Run: headless pygame with SDL's dummy video driver; simulated clock (each Clock.tick advances the game by its frame time, no real sleeping); random seed 0; keys injected as events and as key.get_pressed() state; no mouse input.
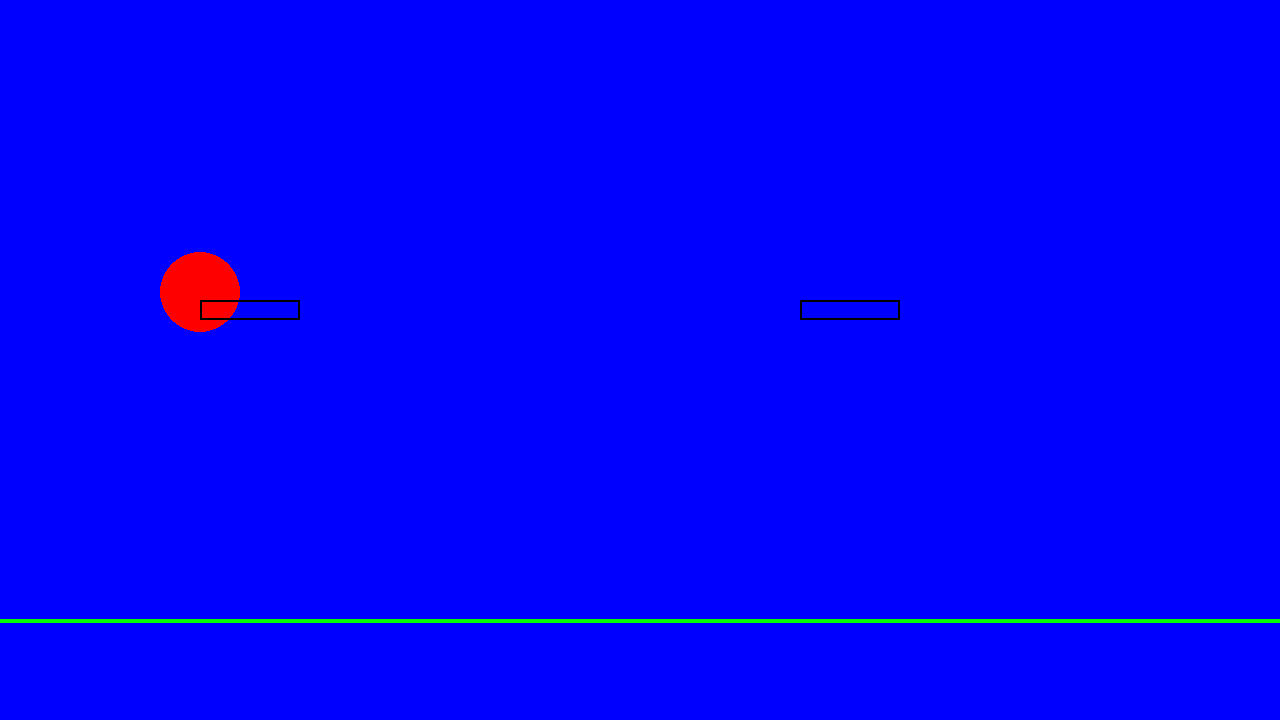
Frame 1 of 4 · flips 1–60 · no input
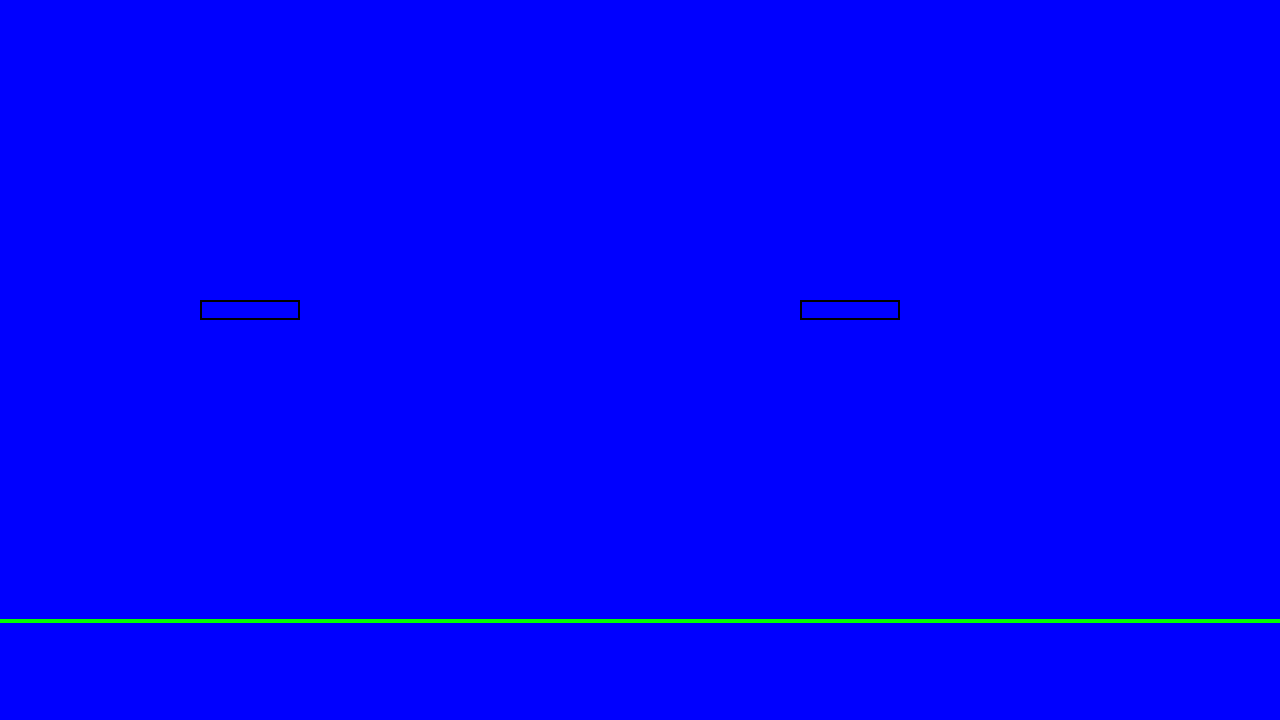
Frame 2 of 4 · flips 61–180 · tapped SPACE, RETURN · held RIGHT (→), D
Frame 3 of 4 · flips 181–300 · held DOWN (↓), S · screen unchanged from frame 2, image omitted
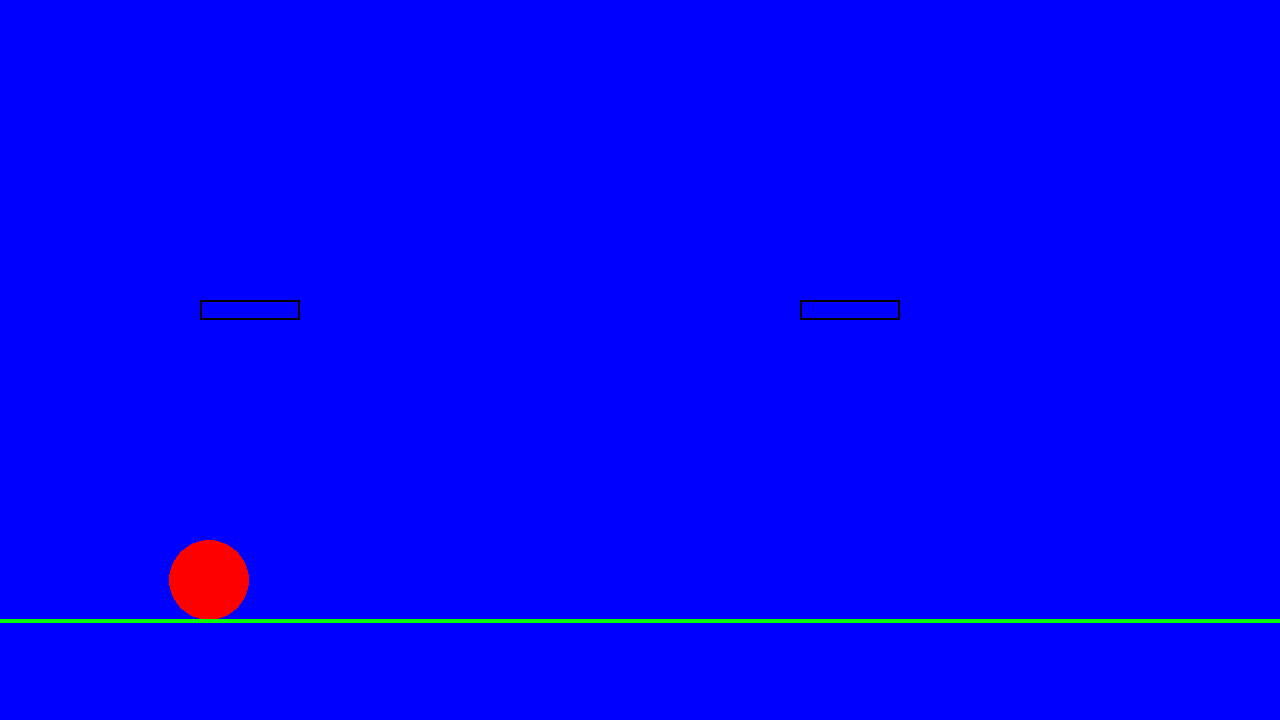
Frame 4 of 4 · flips 301–420 · held LEFT (←), A, UP (↑), W

The pygame program that drew these frames:

import pygame

pygame.init()
screen = pygame.display.set_mode((1280, 720))
clock = pygame.time.Clock()
running = True
dt = 0
y_velocity = 0
jump_strength = 20
gravity = 0.5
ground_level = 100
player_height = 40
player_pos = pygame.Vector2(200, ground_level)

while running:
    for event in pygame.event.get():
        if event.type == pygame.QUIT:
            running = False

    screen.fill('blue')
    player_cir = pygame.draw.circle(screen, "red", player_pos, player_height)
    obstacle_1 = pygame.draw.rect(screen, "black", [200, 300, 100, 20], 2)
    obstacle_2 = pygame.draw.rect(screen, "black", [800, 300, 100, 20], 2)
    pygame.draw.line(
        screen, "green",
        [0, screen.get_height() - ground_level],
        [screen.get_width(), screen.get_height() - ground_level],
        4
    )

    keys = pygame.key.get_pressed()
    if keys[pygame.K_RIGHT]:
        player_pos.x += 300 * dt
    if keys[pygame.K_LEFT]:
        player_pos.x -= 300 * dt
    if keys[pygame.K_a]:
        player_pos.x -= 300 * dt
    if keys[pygame.K_d]:
        player_pos.x += 300 * dt
    if keys[pygame.K_SPACE] and y_velocity == 0:
        y_velocity = -jump_strength
    
    y_velocity += gravity
    player_pos.y += y_velocity

    if player_pos.y >= screen.get_height() - ground_level - player_height:
        player_pos.y = screen.get_height() - ground_level - player_height
        y_velocity = 0
    
    if player_cir.colliderect(obstacle_1) or player_cir.colliderect(obstacle_2):
        y_velocity = 0

    pygame.display.flip()

    dt = clock.tick(60) / 1000

pygame.quit()
